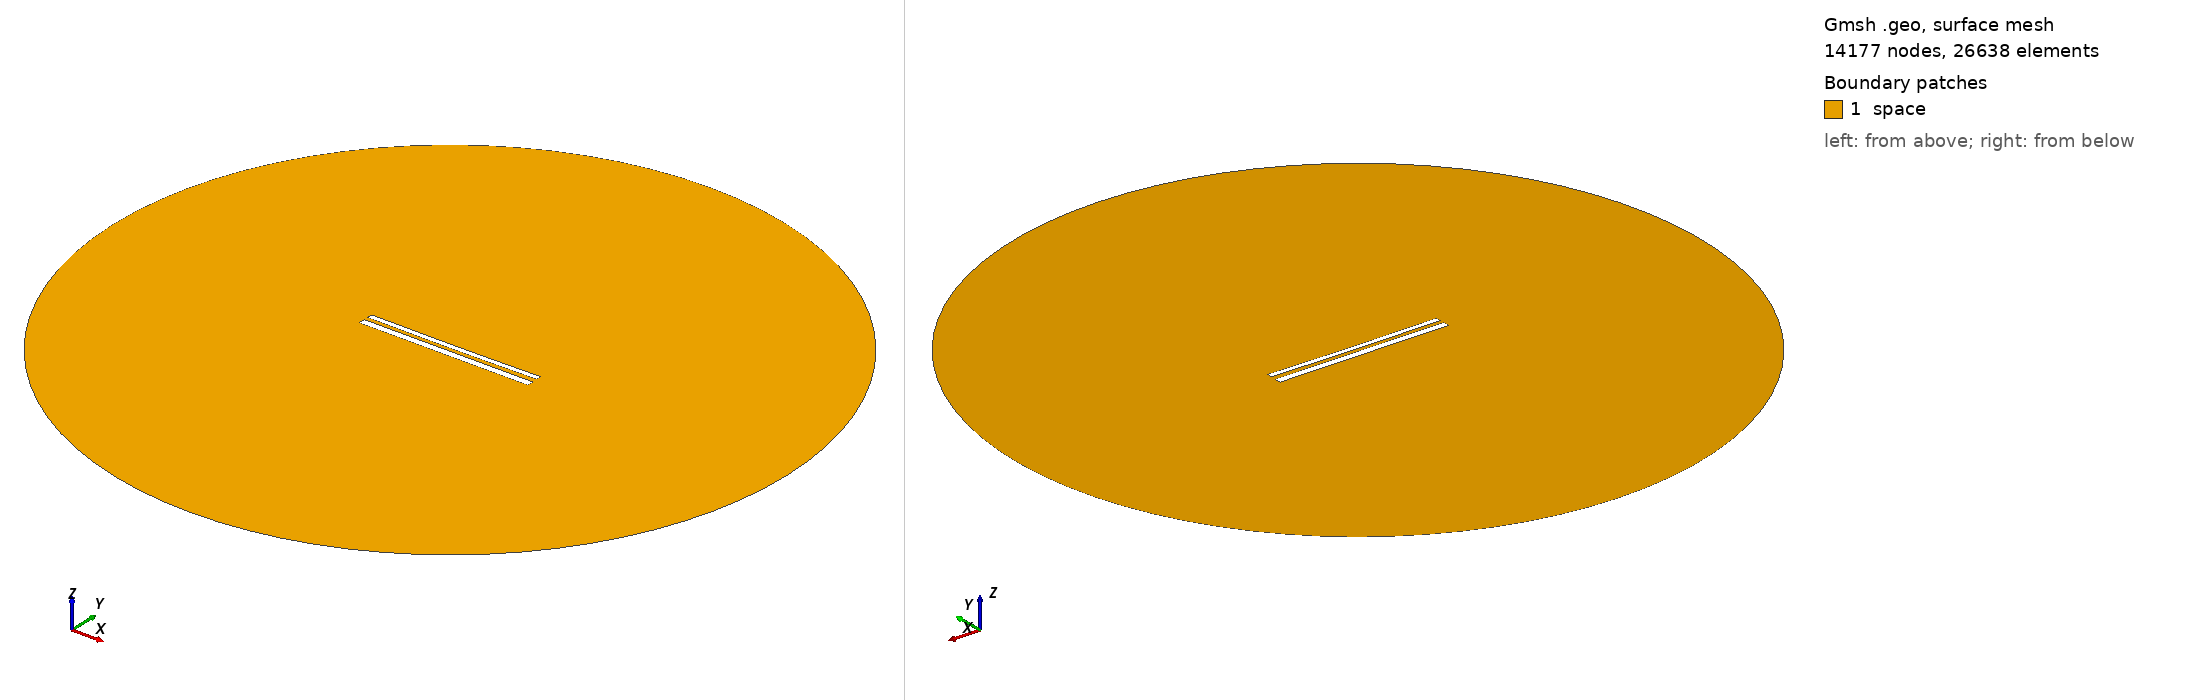

Gmsh geometry script, surface-meshed: 14177 nodes, 26638 surface elements. Boundary patches (legend numbers): 1 space. Left view from above one corner, right view from below the opposite corner. Legend entries are the model's physical surfaces. The drawing asked Gmsh for element sizes between 1% and 20% of the model's largest extent; the script's own settings can give other sizes.

=== 11763.geo (drawn) ===
//---------------------------------------
// Geometry kernel
//---------------------------------------

SetFactory("OpenCASCADE");



//---------------------------------------
// Parameters of the geometry
//---------------------------------------

// Overetch of the upper plate
overetch = 0.375;

// Distance between the plates
distance = 2.25;

// Discretization over the x axis (for the deformation)
nx = 50; 

// Length of the plate
L = 100 - overetch; 

// Number of modes
n = 4; 

// 1st mode coefficient
coeff(1) = 0.15;
beta(1) = 0.596864 * 3.1415926535 / L;

// 2nd mode coefficient
coeff(2) = -0.15;
beta(2) = 1.49418 * 3.1415926535 / L;

// 3rd mode coefficient
coeff(3) = 0.0;
beta(3) = 2.50025 * 3.1415926535 / L;

// 4th mode coefficient
coeff(4) = 0.0;
beta(4) = 3.49999 * 3.1415926535 / L;



//---------------------------------------
// Upper plate (deformed rectangle)
//---------------------------------------

// Coordiantes of the upper plate
xmin = -50;
xmax = 50 - overetch;

// Height of the upper plate
yheight = 4 - 2 * overetch;

// Indexes of the points
UpperID[] = {};
LowerID[] = {};
LeftID[] = {};
RightID[] = {};

// Point index
p = 1;

// Horizontal edges
For i In {1:nx}
    x = xmin + (i-1)*(xmax - xmin)/(nx-1);

    y_bottom = distance / 2 + overetch;
    For j In {1:n}
        C = (Cosh(beta(j)*L) + Cos(beta(j)*L)) / (Sinh(beta(j)*L) + Sin(beta(j)*L));
        y_bottom  = y_bottom + coeff(j) * (Cosh(beta(j)*(x+50)) - Cos(beta(j)*(x+50)) - C * (Sinh(beta(j)*(x+50)) - Sin(beta(j)*(x+50))));
    EndFor

    y_top = y_bottom + yheight;

    Point(p) = {x, y_top, 0, 1.0};
    UpperID[i] = p;
    p = p + 1;

    Point(p) = {x, y_bottom, 0, 1.0};
    LowerID[i] = p;
    p = p + 1;
EndFor

// Create point lists
UpperPts[] = {}; LowerPts[] = {};
For i In {1:nx}
  UpperPts[] += {UpperID[i]};
  LowerPts[] += {LowerID[i]};
EndFor

// Build splines
Spline(1) = {UpperPts[]};
Spline(2) = {LowerPts[]};
Line(3) = {LowerPts[nx-1], UpperPts[nx-1]};
Line(4) = {LowerPts[0], UpperPts[0]};

// Build the plane surface
Curve Loop(1) = {2, 3, -1, -4};
Plane Surface(1) = {1};



//---------------------------------------
// Lower plate (rectangle)
//---------------------------------------

// Vertices
Point(1001) = {-50, -1, 0, 1.0};
Point(1002) = { 50, -1, 0, 1.0};
Point(1003) = { 50,  -5, 0, 1.0};
Point(1004) = {-50,  -5, 0, 1.0};

// Edges
Line(5) = {1001, 1002};
Line(6) = {1002, 1003};
Line(7) = {1003, 1004};
Line(8) = {1004, 1001};

// Plane surface
Line Loop(2) = {5, 6, 7, 8};
Plane Surface(2) = {2}; 



//---------------------------------------
// Outer (fictious) boundary
//---------------------------------------

// Points
Point(1005) = {0, 0, 0};       // Center
Point(1006) = {200, 0, 0};     // Start point
Point(1007) = {0, 200, 0};     // 90 degrees
Point(1008) = {-200, 0, 0};    // 180 degrees
Point(1009) = {0, -200, 0};    // 270 degrees

// Circle arcs (each needs start, center, end)
Circle(9) = {1006, 1005, 1007};
Circle(10) = {1007, 1005, 1008};
Circle(11) = {1008, 1005, 1009};
Circle(12) = {1009, 1005, 1006};

// Plane surface for the entire domain
Curve Loop(3) = {9, 10, 11, 12};
Surface(3) = {3};

// Subtract the plates from the whole domain to obtain the actual domain where we want to solve the equations
BooleanDifference{ Surface{3}; Delete; }{ Surface{1}; Surface{2}; Delete; }




//---------------------------------------
// Transfinite Lines/Curves
//---------------------------------------

// Set the number of points on the boundaries
r = 7;

// Plates
Transfinite Curve {1, 2} = 50*r Using Progression 1;
Transfinite Curve {3, 4} = 2*r Using Progression 1;
Transfinite Line {5, 7} = 50*r Using Progression 1;
Transfinite Line {6, 8} = 2*r Using Progression 1;

// Outer boundary
Transfinite Line {9, 10, 11, 12} = 20 Using Progression 1;



//---------------------------------------
// Physical groups
//---------------------------------------                

// Physical curves (boundaries)
Physical Line("force_segment", 10) = {2};
Physical Line("upper_plate", 11) = {1, 3, 4};
Physical Line("lower_plate", 12) = {5, 6, 7, 8};
Physical Line("boundary", 20) = {9, 10, 11, 12};

// Physical Surfaces
Physical Surface("space", 30) = {3};



//---------------------------------------
// 6. Generate the Mesh
//---------------------------------------

// 2D mesh generation
Mesh 2;
